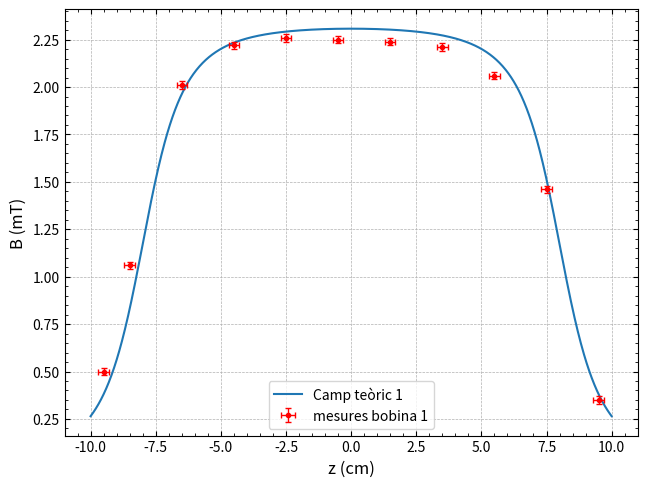
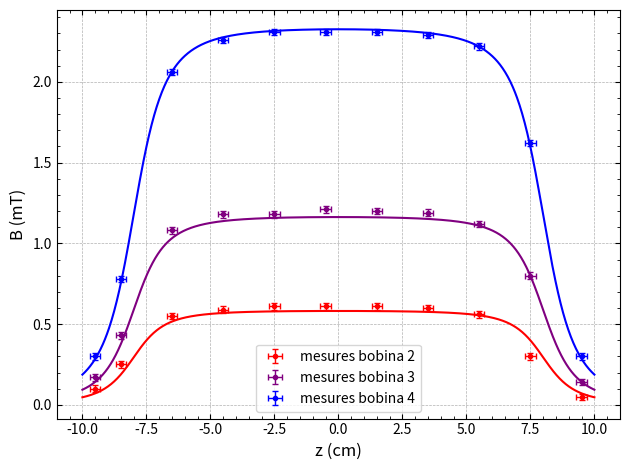

These figures' Python source, in order:
import matplotlib.pyplot as plt
import numpy as np

N=1000
mu_0 = 4*np.pi *10**(-2)    # mT·cm/A

def B(n,l,r,z):
    return (mu_0*n/(2*l))*((z+l/2)/(np.sqrt(r**2+(z+l/2)**2))-(z-l/2)/(np.sqrt(r**2+(z-l/2)**2)))

r_exp=[9.5,
7.5,
5.5,
3.5,
1.5,
-0.5,
-2.5,
-4.5,
-6.5,
-8.5,
-9.5]

camp_exp1=[0.35,
1.46,
2.06,
2.21,
2.24,
2.25,
2.26,
2.22,
2.01,
1.06,
0.5]
camp_exp2=[0.05,
0.3,
0.56,
0.6,
0.61,
0.61,
0.61,
0.59,
0.55,
0.25,
0.1]
camp_exp3=[0.14,
0.8,
1.12,
1.19,
1.2,
1.21,
1.18,
1.18,
1.08,
0.43,
0.17]
camp_exp4=[0.3,
1.62,
2.22,
2.29,
2.31,
2.31,
2.31,
2.26,
2.06,
0.78,
0.3]

zz=np.linspace(-10,10,N)    # cm
ur=[]
ub=[]
for i in range(len(r_exp)):
    ur.append(0.2)
    ub.append(0.02)

camp1=B(300,16,3.3/2,zz)    # mT

camp2=B(75,16,2.6/2,zz)
camp3=B(150,16,2.6/2,zz)
camp4=B(300,16,2.6/2,zz)

def graf_res(x,y,ux,uy,xtit,ytit,colorin,labelin):
    
    x = np.array(x, dtype=float)
    y = np.array(y, dtype=float)
    ux = np.array(ux, dtype=float)
    uy = np.array(uy, dtype=float)
    
    plt.errorbar(x, y, xerr=ux, yerr=uy, capsize=2.5, elinewidth=1 ,fmt=".", color=colorin, label=labelin)
    plt.tight_layout()
    plt.axis('auto')
    plt.autoscale(True)  # Activa el ajuste automático de los ejes
    plt.grid(True, linestyle="--", linewidth=0.5)
    plt.minorticks_on()
    plt.tick_params(which='both', direction='in', right=True, top=True)
    plt.xlabel(xtit,fontsize=12)
    plt.ylabel(ytit,fontsize=12)
    plt.legend()
    plt.legend(loc='best', fontsize=10)
    plt.box(on=True)

plt.plot(zz,camp1,label="Camp teòric 1")
graf_res(r_exp,camp_exp1,ur,ub,"z (cm)","B (mT)","red","mesures bobina 1")
plt.show()

plt.plot(zz,camp2,color="red")
graf_res(r_exp,camp_exp2,ur,ub,"z (cm)","B (mT)","red","mesures bobina 2")

plt.plot(zz,camp3,color="purple")
graf_res(r_exp,camp_exp3,ur,ub,"z (cm)","B (mT)","purple","mesures bobina 3")

plt.plot(zz,camp4,color="blue")
graf_res(r_exp,camp_exp4,ur,ub,"z (cm)","B (mT)","blue","mesures bobina 4")
plt.show()
